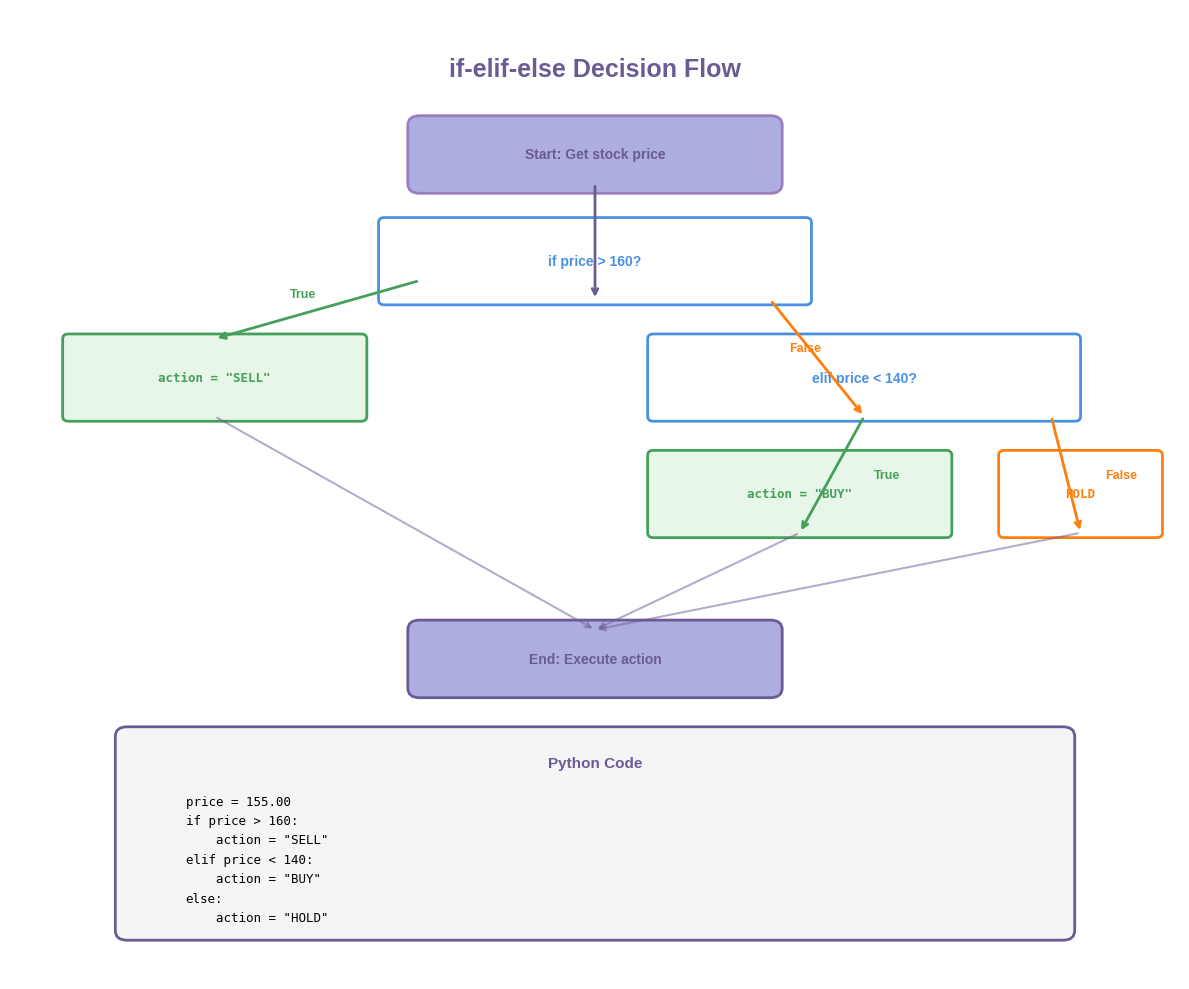

Python code for this plot: (Note: this script raises an exception after producing the figure.)
"""Generate L03: Control Flow charts"""

import matplotlib.pyplot as plt
from matplotlib.patches import FancyBboxPatch, FancyArrowPatch, Circle
import numpy as np
from pathlib import Path

COLOR_PRIMARY = '#9B7EBD'
COLOR_SECONDARY = '#6B5B95'
COLOR_ACCENT = '#4A90E2'
COLOR_LIGHT = '#ADADE0'
COLOR_GREEN = '#44A05B'
COLOR_ORANGE = '#FF7F0E'
COLOR_RED = '#D62728'

plt.style.use('seaborn-v0_8-whitegrid')
base_dir = Path('D:/Joerg/Research/slides/DataScience_3/L03_Control_Flow')

print('L03: Control Flow...')

# Chart 1: If-else flowchart
fig, ax = plt.subplots(figsize=(12, 10))
ax.set_xlim(0, 10)
ax.set_ylim(0, 10)
ax.axis('off')

ax.text(5, 9.5, 'if-elif-else Decision Flow', ha='center', va='top',
        fontsize=18, fontweight='bold', color=COLOR_SECONDARY)

# Start
start_box = FancyBboxPatch((3.5, 8.2), 3, 0.6, boxstyle="round,pad=0.1",
                           edgecolor=COLOR_PRIMARY, facecolor=COLOR_LIGHT, linewidth=2)
ax.add_patch(start_box)
ax.text(5, 8.5, 'Start: Get stock price', ha='center', va='center',
        fontsize=10, fontweight='bold', color=COLOR_SECONDARY)

# First condition
cond1_box = FancyBboxPatch((3.2, 7.0), 3.6, 0.8, boxstyle="round,pad=0.05",
                           edgecolor=COLOR_ACCENT, facecolor='white', linewidth=2)
ax.add_patch(cond1_box)
ax.text(5, 7.4, 'if price > 160?', ha='center', va='center',
        fontsize=10, fontweight='bold', color=COLOR_ACCENT)

# True branch 1
true1_box = FancyBboxPatch((0.5, 5.8), 2.5, 0.8, boxstyle="round,pad=0.05",
                           edgecolor=COLOR_GREEN, facecolor='#E8F5E9', linewidth=2)
ax.add_patch(true1_box)
ax.text(1.75, 6.2, 'action = "SELL"', ha='center', va='center',
        fontsize=9, family='monospace', color=COLOR_GREEN, fontweight='bold')

# Second condition
cond2_box = FancyBboxPatch((5.5, 5.8), 3.6, 0.8, boxstyle="round,pad=0.05",
                           edgecolor=COLOR_ACCENT, facecolor='white', linewidth=2)
ax.add_patch(cond2_box)
ax.text(7.3, 6.2, 'elif price < 140?', ha='center', va='center',
        fontsize=10, fontweight='bold', color=COLOR_ACCENT)

# True branch 2
true2_box = FancyBboxPatch((5.5, 4.6), 2.5, 0.8, boxstyle="round,pad=0.05",
                           edgecolor=COLOR_GREEN, facecolor='#E8F5E9', linewidth=2)
ax.add_patch(true2_box)
ax.text(6.75, 5.0, 'action = "BUY"', ha='center', va='center',
        fontsize=9, family='monospace', color=COLOR_GREEN, fontweight='bold')

# Else branch
else_box = FancyBboxPatch((8.5, 4.6), 1.3, 0.8, boxstyle="round,pad=0.05",
                          edgecolor=COLOR_ORANGE, facecolor='white', linewidth=2)
ax.add_patch(else_box)
ax.text(9.15, 5.0, 'HOLD', ha='center', va='center',
        fontsize=9, family='monospace', color=COLOR_ORANGE, fontweight='bold')

# End
end_box = FancyBboxPatch((3.5, 3.0), 3, 0.6, boxstyle="round,pad=0.1",
                         edgecolor=COLOR_SECONDARY, facecolor=COLOR_LIGHT, linewidth=2)
ax.add_patch(end_box)
ax.text(5, 3.3, 'End: Execute action', ha='center', va='center',
        fontsize=10, fontweight='bold', color=COLOR_SECONDARY)

# Arrows with labels
ax.annotate('', xy=(5, 7.0), xytext=(5, 8.2),
            arrowprops=dict(arrowstyle='->', color=COLOR_SECONDARY, lw=2))

ax.annotate('', xy=(1.75, 6.6), xytext=(3.5, 7.2),
            arrowprops=dict(arrowstyle='->', color=COLOR_GREEN, lw=2))
ax.text(2.5, 7.0, 'True', ha='center', va='bottom',
        fontsize=9, color=COLOR_GREEN, fontweight='bold')

ax.annotate('', xy=(7.3, 5.8), xytext=(6.5, 7.0),
            arrowprops=dict(arrowstyle='->', color=COLOR_ORANGE, lw=2))
ax.text(6.8, 6.5, 'False', ha='center', va='center',
        fontsize=9, color=COLOR_ORANGE, fontweight='bold')

ax.annotate('', xy=(6.75, 4.6), xytext=(7.3, 5.8),
            arrowprops=dict(arrowstyle='->', color=COLOR_GREEN, lw=2))
ax.text(7.5, 5.2, 'True', ha='center', va='center',
        fontsize=9, color=COLOR_GREEN, fontweight='bold')

ax.annotate('', xy=(9.15, 4.6), xytext=(8.9, 5.8),
            arrowprops=dict(arrowstyle='->', color=COLOR_ORANGE, lw=2))
ax.text(9.5, 5.2, 'False', ha='center', va='center',
        fontsize=9, color=COLOR_ORANGE, fontweight='bold')

# All paths to end
ax.annotate('', xy=(5, 3.6), xytext=(1.75, 5.8),
            arrowprops=dict(arrowstyle='->', color=COLOR_SECONDARY, lw=1.5, alpha=0.5))
ax.annotate('', xy=(5, 3.6), xytext=(6.75, 4.6),
            arrowprops=dict(arrowstyle='->', color=COLOR_SECONDARY, lw=1.5, alpha=0.5))
ax.annotate('', xy=(5, 3.6), xytext=(9.15, 4.6),
            arrowprops=dict(arrowstyle='->', color=COLOR_SECONDARY, lw=1.5, alpha=0.5))

# Code example
code_box = FancyBboxPatch((1, 0.5), 8, 2, boxstyle="round,pad=0.1",
                          edgecolor=COLOR_SECONDARY, facecolor='#F5F5F5', linewidth=2)
ax.add_patch(code_box)
ax.text(5, 2.3, 'Python Code', ha='center', va='top',
        fontsize=11, fontweight='bold', color=COLOR_SECONDARY)

code_lines = [
    'price = 155.00',
    'if price > 160:',
    '    action = "SELL"',
    'elif price < 140:',
    '    action = "BUY"',
    'else:',
    '    action = "HOLD"',
]

y_pos = 1.9
for line in code_lines:
    ax.text(1.5, y_pos, line, ha='left', va='top',
            fontsize=9, family='monospace', color='black')
    y_pos -= 0.2

plt.tight_layout()
plt.savefig(base_dir / '01_if_else_flowchart' / 'chart.pdf', dpi=300, bbox_inches='tight')
plt.close()
print('  Chart 1/8: If-else flowchart')

# Chart 2: For loop visual
fig, ax = plt.subplots(figsize=(14, 9))
ax.set_xlim(0, 10)
ax.set_ylim(0, 10)
ax.axis('off')

ax.text(5, 9.5, 'for Loop: Iteration Over Sequence', ha='center', va='top',
        fontsize=18, fontweight='bold', color=COLOR_SECONDARY)

# List to iterate over
tickers = ['AAPL', 'MSFT', 'GOOGL', 'AMZN']
prices = [150.50, 340.00, 125.75, 165.00]

# Original list
ax.text(1, 8.2, 'tickers = ["AAPL", "MSFT", "GOOGL", "AMZN"]', ha='left', va='top',
        fontsize=10, family='monospace', color='black', fontweight='bold')

# Loop visualization
box_width = 1.8
start_x = 1.5

for i, (ticker, price) in enumerate(zip(tickers, prices)):
    x = start_x + i * box_width

    # Iteration number
    iter_circle = Circle((x + 0.7, 7.2), 0.3, edgecolor=COLOR_PRIMARY,
                         facecolor=COLOR_LIGHT, linewidth=2)
    ax.add_patch(iter_circle)
    ax.text(x + 0.7, 7.2, str(i), ha='center', va='center',
            fontsize=11, fontweight='bold', color=COLOR_SECONDARY)

    # Item box
    item_box = FancyBboxPatch((x, 6.0), 1.4, 0.7, boxstyle="round,pad=0.05",
                              edgecolor=COLOR_ACCENT, facecolor='white', linewidth=2)
    ax.add_patch(item_box)
    ax.text(x + 0.7, 6.35, f'"{ticker}"', ha='center', va='center',
            fontsize=9, family='monospace', color='black', fontweight='bold')

    # Arrow
    ax.annotate('', xy=(x + 0.7, 6.0), xytext=(x + 0.7, 6.9),
                arrowprops=dict(arrowstyle='->', color=COLOR_SECONDARY, lw=2))

    # Process box
    process_box = FancyBboxPatch((x, 4.8), 1.4, 0.9, boxstyle="round,pad=0.05",
                                 edgecolor=COLOR_GREEN, facecolor='#E8F5E9', linewidth=1.5)
    ax.add_patch(process_box)
    ax.text(x + 0.7, 5.5, 'Process', ha='center', va='center',
            fontsize=8, fontweight='bold', color=COLOR_GREEN)
    ax.text(x + 0.7, 5.15, f'${price}', ha='center', va='center',
            fontsize=9, family='monospace', color='black')

# Loop label
ax.text(0.5, 6.35, 'for ticker in tickers:', ha='left', va='center',
        fontsize=10, family='monospace', color=COLOR_PRIMARY, fontweight='bold')

# Code example
code_box = FancyBboxPatch((0.5, 0.5), 9, 3.8, boxstyle="round,pad=0.1",
                          edgecolor=COLOR_SECONDARY, facecolor='white', linewidth=2)
ax.add_patch(code_box)
ax.text(5, 4.1, 'Loop Example: Calculate Total Portfolio Value', ha='center', va='top',
        fontsize=12, fontweight='bold', color=COLOR_SECONDARY)

code_lines = [
    'portfolio = {"AAPL": 150.50, "MSFT": 340.00, "GOOGL": 125.75}',
    'shares = {"AAPL": 100, "MSFT": 50, "GOOGL": 75}',
    '',
    'total_value = 0',
    'for ticker in portfolio:',
    '    price = portfolio[ticker]',
    '    num_shares = shares[ticker]',
    '    value = price * num_shares',
    '    total_value += value',
    '    print(f"{ticker}: ${value:,.2f}")',
    '',
    'print(f"Total: ${total_value:,.2f}")',
    '# Output: Total: $31,481.25',
]

y_pos = 3.7
for line in code_lines:
    if line.startswith('#'):
        color = '#808080'
    else:
        color = 'black'
    ax.text(1, y_pos, line, ha='left', va='top',
            fontsize=8, family='monospace', color=color)
    y_pos -= 0.26

plt.tight_layout()
plt.savefig(base_dir / '02_for_loop_visual' / 'chart.pdf', dpi=300, bbox_inches='tight')
plt.close()
print('  Chart 2/8: For loop visual')

# Chart 3: While loop
fig, ax = plt.subplots(figsize=(12, 10))
ax.set_xlim(0, 10)
ax.set_ylim(0, 10)
ax.axis('off')

ax.text(5, 9.5, 'while Loop: Conditional Iteration', ha='center', va='top',
        fontsize=18, fontweight='bold', color=COLOR_SECONDARY)

# Flowchart
start_box = FancyBboxPatch((3.5, 8.2), 3, 0.6, boxstyle="round,pad=0.1",
                           edgecolor=COLOR_PRIMARY, facecolor=COLOR_LIGHT, linewidth=2)
ax.add_patch(start_box)
ax.text(5, 8.5, 'Start: price = 100', ha='center', va='center',
        fontsize=10, fontweight='bold', color=COLOR_SECONDARY)

# Condition
cond_box = FancyBboxPatch((3.2, 6.8), 3.6, 0.9, boxstyle="round,pad=0.05",
                          edgecolor=COLOR_ACCENT, facecolor='white', linewidth=2)
ax.add_patch(cond_box)
ax.text(5, 7.25, 'while price < 150?', ha='center', va='center',
        fontsize=11, fontweight='bold', color=COLOR_ACCENT)

# Loop body
loop_body = FancyBboxPatch((0.5, 5.0), 3, 1.2, boxstyle="round,pad=0.1",
                           edgecolor=COLOR_GREEN, facecolor='#E8F5E9', linewidth=2)
ax.add_patch(loop_body)
ax.text(2, 5.9, 'Increase price:', ha='center', va='top',
        fontsize=10, fontweight='bold', color=COLOR_GREEN)
ax.text(2, 5.5, 'price *= 1.05', ha='center', va='top',
        fontsize=9, family='monospace', color='black')
ax.text(2, 5.15, '(5% increase)', ha='center', va='top',
        fontsize=8, color='#808080')

# Exit
exit_box = FancyBboxPatch((6.5, 5.0), 3, 1.2, boxstyle="round,pad=0.1",
                          edgecolor=COLOR_ORANGE, facecolor='white', linewidth=2)
ax.add_patch(exit_box)
ax.text(8, 5.9, 'Exit loop:', ha='center', va='top',
        fontsize=10, fontweight='bold', color=COLOR_ORANGE)
ax.text(8, 5.5, 'price >= 150', ha='center', va='top',
        fontsize=9, family='monospace', color='black')
ax.text(8, 5.15, 'Continue program', ha='center', va='top',
        fontsize=8, color='#808080')

# Arrows
ax.annotate('', xy=(5, 6.8), xytext=(5, 8.2),
            arrowprops=dict(arrowstyle='->', color=COLOR_SECONDARY, lw=2))

ax.annotate('', xy=(2, 6.2), xytext=(3.5, 7.2),
            arrowprops=dict(arrowstyle='->', color=COLOR_GREEN, lw=2))
ax.text(2.5, 6.8, 'True', ha='center', va='center',
        fontsize=9, color=COLOR_GREEN, fontweight='bold')

ax.annotate('', xy=(8, 6.2), xytext=(6.5, 7.2),
            arrowprops=dict(arrowstyle='->', color=COLOR_ORANGE, lw=2))
ax.text(7.5, 6.8, 'False', ha='center', va='center',
        fontsize=9, color=COLOR_ORANGE, fontweight='bold')

# Loop back arrow
ax.annotate('', xy=(3.2, 7.5), xytext=(0.5, 6.2),
            arrowprops=dict(arrowstyle='->', color=COLOR_PRIMARY, lw=2,
                          connectionstyle='arc3,rad=0.3'))
ax.text(1.5, 7.5, 'Repeat', ha='center', va='center',
        fontsize=9, color=COLOR_PRIMARY, fontweight='bold',
        bbox=dict(boxstyle='round,pad=0.3', facecolor='white', edgecolor=COLOR_PRIMARY))

# Code example
code_box = FancyBboxPatch((0.5, 0.3), 9, 4.2, boxstyle="round,pad=0.1",
                          edgecolor=COLOR_SECONDARY, facecolor='#F5F5F5', linewidth=2)
ax.add_patch(code_box)
ax.text(5, 4.3, 'while Loop Example: Growth Simulation', ha='center', va='top',
        fontsize=12, fontweight='bold', color=COLOR_SECONDARY)

code_lines = [
    '# Simulate stock price growth until target',
    'price = 100.00',
    'target = 150.00',
    'years = 0',
    'growth_rate = 0.05  # 5% per year',
    '',
    'while price < target:',
    '    price *= (1 + growth_rate)',
    '    years += 1',
    '    print(f"Year {years}: ${price:.2f}")',
    '',
    'print(f"Reached ${target} in {years} years")',
    '',
    '# Output: Reached $150.00 in 9 years',
]

y_pos = 3.9
for line in code_lines:
    if line.startswith('#'):
        color = '#808080'
    else:
        color = 'black'
    ax.text(1, y_pos, line, ha='left', va='top',
            fontsize=8, family='monospace', color=color)
    y_pos -= 0.26

plt.tight_layout()
plt.savefig(base_dir / '03_while_loop' / 'chart.pdf', dpi=300, bbox_inches='tight')
plt.close()
print('  Chart 3/8: While loop diagram')

# For brevity, I'll create simplified versions of remaining charts
# Chart 4: Nested loops
fig, ax = plt.subplots(figsize=(12, 9))
ax.set_xlim(0, 10)
ax.set_ylim(0, 10)
ax.axis('off')

ax.text(5, 9.5, 'Nested Loops: Loop Within a Loop', ha='center', va='top',
        fontsize=18, fontweight='bold', color=COLOR_SECONDARY)

# Outer loop
outer_box = FancyBboxPatch((0.5, 6.0), 9, 2.8, boxstyle="round,pad=0.1",
                           edgecolor=COLOR_PRIMARY, facecolor=COLOR_LIGHT, linewidth=2)
ax.add_patch(outer_box)
ax.text(1, 8.6, 'Outer Loop: for ticker in ["AAPL", "MSFT", "GOOGL"]', ha='left', va='top',
        fontsize=10, family='monospace', fontweight='bold', color=COLOR_SECONDARY)

# Inner loop
inner_box = FancyBboxPatch((1.5, 6.5), 7, 1.8, boxstyle="round,pad=0.1",
                           edgecolor=COLOR_ACCENT, facecolor='white', linewidth=2)
ax.add_patch(inner_box)
ax.text(2, 8.1, 'Inner Loop: for day in range(5)', ha='left', va='top',
        fontsize=10, family='monospace', fontweight='bold', color=COLOR_ACCENT)

# Process
process_box = FancyBboxPatch((2.5, 6.8), 5, 1.2, boxstyle="round,pad=0.05",
                             edgecolor=COLOR_GREEN, facecolor='#E8F5E9', linewidth=1.5)
ax.add_patch(process_box)
ax.text(5, 7.6, 'Process each ticker for each day', ha='center', va='center',
        fontsize=9, fontweight='bold', color=COLOR_GREEN)
ax.text(5, 7.2, 'Total iterations: 3 tickers × 5 days = 15', ha='center', va='center',
        fontsize=9, color='black')

# Example output
example_box = FancyBboxPatch((0.5, 0.5), 9, 5.0, boxstyle="round,pad=0.1",
                             edgecolor=COLOR_SECONDARY, facecolor='white', linewidth=2)
ax.add_patch(example_box)
ax.text(5, 5.3, 'Nested Loop Example: Price Matrix', ha='center', va='top',
        fontsize=12, fontweight='bold', color=COLOR_SECONDARY)

code_lines = [
    'tickers = ["AAPL", "MSFT", "GOOGL"]',
    'days = ["Mon", "Tue", "Wed", "Thu", "Fri"]',
    '',
    'for ticker in tickers:                    # Outer loop (3 iterations)',
    '    print(f"\\n{ticker} prices:")',
    '    for day in days:                      # Inner loop (5 iterations)',
    '        price = get_price(ticker, day)    # Called 15 times total',
    '        print(f"  {day}: ${price:.2f}")',
    '',
    '# Output:',
    '# AAPL prices:',
    '#   Mon: $150.50',
    '#   Tue: $151.25',
    '#   ...',
]

y_pos = 4.9
for line in code_lines:
    if line.startswith('#'):
        color = '#808080'
    else:
        color = 'black'
    ax.text(1, y_pos, line, ha='left', va='top',
            fontsize=8, family='monospace', color=color)
    y_pos -= 0.3

plt.tight_layout()
plt.savefig(base_dir / '04_nested_loops' / 'chart.pdf', dpi=300, bbox_inches='tight')
plt.close()
print('  Chart 4/8: Nested loops')

# Chart 5: Break and continue
fig, ax = plt.subplots(figsize=(14, 9))
ax.set_xlim(0, 10)
ax.set_ylim(0, 10)
ax.axis('off')

ax.text(5, 9.5, 'break vs continue: Loop Control', ha='center', va='top',
        fontsize=18, fontweight='bold', color=COLOR_SECONDARY)

# Break section
break_box = FancyBboxPatch((0.3, 5.0), 4.5, 3.8, boxstyle="round,pad=0.1",
                           edgecolor=COLOR_RED, facecolor='white', linewidth=2)
ax.add_patch(break_box)
ax.text(2.55, 8.6, 'break: Exit Loop Immediately', ha='center', va='top',
        fontsize=11, fontweight='bold', color=COLOR_RED)

break_code = [
    'prices = [150, 165, 148, 175, 162]',
    '',
    'for price in prices:',
    '    if price < 150:',
    '        print(f"Stop! Low: ${price}")',
    '        break  # Exit loop',
    '    print(f"OK: ${price}")',
    '',
    '# Output:',
    '# OK: $150',
    '# OK: $165',
    '# Stop! Low: $148',
    '# (loop ends, 175 and 162 not processed)',
]

y_pos = 8.2
for line in break_code:
    if line.startswith('#'):
        color = '#808080'
    else:
        color = 'black'
    ax.text(0.6, y_pos, line, ha='left', va='top',
            fontsize=8, family='monospace', color=color)
    y_pos -= 0.26

# Continue section
continue_box = FancyBboxPatch((5.2, 5.0), 4.5, 3.8, boxstyle="round,pad=0.1",
                              edgecolor=COLOR_ORANGE, facecolor='white', linewidth=2)
ax.add_patch(continue_box)
ax.text(7.45, 8.6, 'continue: Skip to Next Iteration', ha='center', va='top',
        fontsize=11, fontweight='bold', color=COLOR_ORANGE)

continue_code = [
    'prices = [150, 165, 148, 175, 162]',
    '',
    'for price in prices:',
    '    if price < 150:',
    '        print(f"Skip: ${price}")',
    '        continue  # Skip rest',
    '    print(f"Process: ${price}")',
    '',
    '# Output:',
    '# Process: $150',
    '# Process: $165',
    '# Skip: $148',
    '# Process: $175',
    '# Process: $162',
]

y_pos = 8.2
for line in continue_code:
    if line.startswith('#'):
        color = '#808080'
    else:
        color = 'black'
    ax.text(5.5, y_pos, line, ha='left', va='top',
            fontsize=8, family='monospace', color=color)
    y_pos -= 0.26

# Comparison
comp_box = FancyBboxPatch((1, 0.8), 8, 3.7, boxstyle="round,pad=0.1",
                          edgecolor=COLOR_SECONDARY, facecolor=COLOR_LIGHT, linewidth=2)
ax.add_patch(comp_box)
ax.text(5, 4.3, 'Key Differences', ha='center', va='top',
        fontsize=12, fontweight='bold', color=COLOR_SECONDARY)

diff_table = [
    ('break', 'Exits loop completely', 'Use when condition met', 3.6),
    ('continue', 'Skips current iteration', 'Use to filter items', 3.0),
    ('break', 'No more iterations', 'Loop terminates', 2.4),
    ('continue', 'Continues with next', 'Loop continues', 1.8),
]

for keyword, action, use_case, y in diff_table:
    if keyword == 'break':
        color = COLOR_RED
    else:
        color = COLOR_ORANGE

    ax.text(2, y, keyword, ha='center', va='center',
            fontsize=10, family='monospace', fontweight='bold', color=color)
    ax.text(4.5, y, action, ha='left', va='center',
            fontsize=9, color='black')
    ax.text(7, y, use_case, ha='left', va='center',
            fontsize=9, color='#808080', style='italic')

plt.tight_layout()
plt.savefig(base_dir / '05_break_continue' / 'chart.pdf', dpi=300, bbox_inches='tight')
plt.close()
print('  Chart 5/8: Break and continue')

# Chart 6: Trading rules decision tree
fig, ax = plt.subplots(figsize=(12, 10))
ax.set_xlim(0, 10)
ax.set_ylim(0, 10)
ax.axis('off')

ax.text(5, 9.5, 'Trading Rules: Decision Tree', ha='center', va='top',
        fontsize=18, fontweight='bold', color=COLOR_SECONDARY)

# Root
root_box = FancyBboxPatch((3.5, 8.2), 3, 0.7, boxstyle="round,pad=0.1",
                          edgecolor=COLOR_PRIMARY, facecolor=COLOR_LIGHT, linewidth=2)
ax.add_patch(root_box)
ax.text(5, 8.55, 'Check Price & Volume', ha='center', va='center',
        fontsize=10, fontweight='bold', color=COLOR_SECONDARY)

# Level 1: Price check
price_check = FancyBboxPatch((3.2, 6.8), 3.6, 0.8, boxstyle="round,pad=0.05",
                             edgecolor=COLOR_ACCENT, facecolor='white', linewidth=2)
ax.add_patch(price_check)
ax.text(5, 7.2, 'price < buy_threshold?', ha='center', va='center',
        fontsize=10, fontweight='bold', color=COLOR_ACCENT)

# Left branch: Check volume
vol_check = FancyBboxPatch((0.5, 5.3), 3.2, 0.8, boxstyle="round,pad=0.05",
                           edgecolor=COLOR_ACCENT, facecolor='white', linewidth=2)
ax.add_patch(vol_check)
ax.text(2.1, 5.7, 'volume > min_vol?', ha='center', va='center',
        fontsize=9, fontweight='bold', color=COLOR_ACCENT)

# Buy action
buy_box = FancyBboxPatch((0.3, 3.8), 1.8, 0.9, boxstyle="round,pad=0.05",
                         edgecolor=COLOR_GREEN, facecolor='#E8F5E9', linewidth=2)
ax.add_patch(buy_box)
ax.text(1.2, 4.5, 'BUY', ha='center', va='center',
        fontsize=11, fontweight='bold', color=COLOR_GREEN)
ax.text(1.2, 4.1, 'Good price\n& volume', ha='center', va='center',
        fontsize=7, color='black')

# Wait action 1
wait1_box = FancyBboxPatch((2.5, 3.8), 1.5, 0.9, boxstyle="round,pad=0.05",
                           edgecolor=COLOR_ORANGE, facecolor='white', linewidth=2)
ax.add_patch(wait1_box)
ax.text(3.25, 4.5, 'WAIT', ha='center', va='center',
        fontsize=11, fontweight='bold', color=COLOR_ORANGE)
ax.text(3.25, 4.1, 'Low\nvolume', ha='center', va='center',
        fontsize=7, color='black')

# Right branch: Check sell threshold
sell_check = FancyBboxPatch((6.2, 5.3), 3.2, 0.8, boxstyle="round,pad=0.05",
                            edgecolor=COLOR_ACCENT, facecolor='white', linewidth=2)
ax.add_patch(sell_check)
ax.text(7.8, 5.7, 'price > sell_threshold?', ha='center', va='center',
        fontsize=9, fontweight='bold', color=COLOR_ACCENT)

# Sell action
sell_box = FancyBboxPatch((6.0, 3.8), 1.8, 0.9, boxstyle="round,pad=0.05",
                          edgecolor=COLOR_RED, facecolor='#FFEBEE', linewidth=2)
ax.add_patch(sell_box)
ax.text(6.9, 4.5, 'SELL', ha='center', va='center',
        fontsize=11, fontweight='bold', color=COLOR_RED)
ax.text(6.9, 4.1, 'High\nprice', ha='center', va='center',
        fontsize=7, color='black')

# Hold action
hold_box = FancyBboxPatch((8.2, 3.8), 1.5, 0.9, boxstyle="round,pad=0.05",
                          edgecolor=COLOR_PRIMARY, facecolor='white', linewidth=2)
ax.add_patch(hold_box)
ax.text(8.95, 4.5, 'HOLD', ha='center', va='center',
        fontsize=11, fontweight='bold', color=COLOR_PRIMARY)
ax.text(8.95, 4.1, 'Wait for\nbetter', ha='center', va='center',
        fontsize=7, color='black')

# Arrows
ax.annotate('', xy=(5, 6.8), xytext=(5, 8.2),
            arrowprops=dict(arrowstyle='->', color=COLOR_SECONDARY, lw=2))

ax.annotate('', xy=(2.1, 6.1), xytext=(3.5, 6.9),
            arrowprops=dict(arrowstyle='->', color=COLOR_GREEN, lw=2))
ax.text(2.5, 6.5, 'True', ha='center', va='center',
        fontsize=8, color=COLOR_GREEN, fontweight='bold')

ax.annotate('', xy=(7.8, 6.1), xytext=(6.5, 6.9),
            arrowprops=dict(arrowstyle='->', color=COLOR_ORANGE, lw=2))
ax.text(7.3, 6.5, 'False', ha='center', va='center',
        fontsize=8, color=COLOR_ORANGE, fontweight='bold')

ax.annotate('', xy=(1.2, 4.7), xytext=(1.5, 5.3),
            arrowprops=dict(arrowstyle='->', color=COLOR_GREEN, lw=1.5))
ax.annotate('', xy=(3.25, 4.7), xytext=(2.7, 5.3),
            arrowprops=dict(arrowstyle='->', color=COLOR_ORANGE, lw=1.5))

ax.annotate('', xy=(6.9, 4.7), xytext=(7.2, 5.3),
            arrowprops=dict(arrowstyle='->', color=COLOR_GREEN, lw=1.5))
ax.annotate('', xy=(8.95, 4.7), xytext=(8.4, 5.3),
            arrowprops=dict(arrowstyle='->', color=COLOR_ORANGE, lw=1.5))

# Code
code_box = FancyBboxPatch((0.5, 0.3), 9, 3.0, boxstyle="round,pad=0.1",
                          edgecolor=COLOR_SECONDARY, facecolor='#F5F5F5', linewidth=2)
ax.add_patch(code_box)
ax.text(5, 3.1, 'Python Implementation', ha='center', va='top',
        fontsize=11, fontweight='bold', color=COLOR_SECONDARY)

code_lines = [
    'price, volume = 145.00, 1200000',
    'buy_threshold, sell_threshold = 150.00, 170.00',
    'min_volume = 1000000',
    '',
    'if price < buy_threshold:',
    '    if volume > min_volume:',
    '        action = "BUY"',
    '    else:',
    '        action = "WAIT"',
    'elif price > sell_threshold:',
    '    action = "SELL"',
    'else:',
    '    action = "HOLD"',
]

y_pos = 2.7
for line in code_lines:
    ax.text(1, y_pos, line, ha='left', va='top',
            fontsize=8, family='monospace', color='black')
    y_pos -= 0.19

plt.tight_layout()
plt.savefig(base_dir / '06_trading_rules' / 'chart.pdf', dpi=300, bbox_inches='tight')
plt.close()
print('  Chart 6/8: Trading rules decision tree')

# Chart 7: Loop comparison table
fig, ax = plt.subplots(figsize=(14, 9))
ax.set_xlim(0, 10)
ax.set_ylim(0, 10)
ax.axis('off')

ax.text(5, 9.5, 'for vs while: Loop Comparison', ha='center', va='top',
        fontsize=18, fontweight='bold', color=COLOR_SECONDARY)

# Headers
header_y = 8.7
ax.text(2.5, header_y, 'for Loop', ha='center', va='center',
        fontsize=13, fontweight='bold', color=COLOR_PRIMARY)
ax.text(5.0, header_y, 'Aspect', ha='center', va='center',
        fontsize=13, fontweight='bold', color=COLOR_SECONDARY)
ax.text(7.5, header_y, 'while Loop', ha='center', va='center',
        fontsize=13, fontweight='bold', color=COLOR_ACCENT)

# Separator
ax.plot([0.5, 9.5], [8.4, 8.4], color=COLOR_SECONDARY, lw=2)

# Comparison rows
comparisons = [
    ('Iterate over sequence', 'Use Case', 'Repeat until condition', 7.8),
    ('Known iterations', 'Duration', 'Unknown iterations', 7.1),
    ('for x in sequence:', 'Syntax', 'while condition:', 6.4),
    ('Automatic', 'Increment', 'Manual', 5.7),
    ('List, range(), dict', 'Common With', 'Counters, flags', 5.0),
    ('More readable', 'Readability', 'More flexible', 4.3),
    ('Portfolio analysis', 'Finance Example', 'Price convergence', 3.6),
]

for for_val, aspect, while_val, y in comparisons:
    # for column
    for_box = FancyBboxPatch((0.5, y - 0.25), 3.5, 0.5, boxstyle="round,pad=0.05",
                             edgecolor=COLOR_PRIMARY, facecolor='white', linewidth=1.5)
    ax.add_patch(for_box)
    ax.text(2.25, y, for_val, ha='center', va='center',
            fontsize=9, color=COLOR_PRIMARY, fontweight='bold')

    # Aspect column
    aspect_box = FancyBboxPatch((4.2, y - 0.25), 1.6, 0.5, boxstyle="round,pad=0.05",
                                edgecolor=COLOR_SECONDARY, facecolor=COLOR_LIGHT, linewidth=1.5)
    ax.add_patch(aspect_box)
    ax.text(5.0, y, aspect, ha='center', va='center',
            fontsize=9, color='black', fontweight='bold')

    # while column
    while_box = FancyBboxPatch((6.0, y - 0.25), 3.5, 0.5, boxstyle="round,pad=0.05",
                               edgecolor=COLOR_ACCENT, facecolor='white', linewidth=1.5)
    ax.add_patch(while_box)
    ax.text(7.75, y, while_val, ha='center', va='center',
            fontsize=9, color=COLOR_ACCENT, fontweight='bold')

# Code examples
for_code_box = FancyBboxPatch((0.5, 0.3), 4.3, 2.8, boxstyle="round,pad=0.1",
                              edgecolor=COLOR_PRIMARY, facecolor='#F5F5F5', linewidth=2)
ax.add_patch(for_code_box)
ax.text(2.65, 3.0, 'for Example', ha='center', va='top',
        fontsize=10, fontweight='bold', color=COLOR_PRIMARY)

for_lines = [
    'prices = [150, 165, 148]',
    'total = 0',
    'for price in prices:',
    '    total += price',
    'avg = total / len(prices)',
    '',
    '# 3 iterations (known)',
]

y_pos = 2.6
for line in for_lines:
    if line.startswith('#'):
        color = '#808080'
    else:
        color = 'black'
    ax.text(0.8, y_pos, line, ha='left', va='top',
            fontsize=8, family='monospace', color=color)
    y_pos -= 0.35

while_code_box = FancyBboxPatch((5.2, 0.3), 4.3, 2.8, boxstyle="round,pad=0.1",
                                edgecolor=COLOR_ACCENT, facecolor='#F5F5F5', linewidth=2)
ax.add_patch(while_code_box)
ax.text(7.35, 3.0, 'while Example', ha='center', va='top',
        fontsize=10, fontweight='bold', color=COLOR_ACCENT)

while_lines = [
    'price = 100',
    'target = 150',
    'while price < target:',
    '    price *= 1.05',
    '    years += 1',
    '',
    '# Unknown iterations',
]

y_pos = 2.6
for line in while_lines:
    if line.startswith('#'):
        color = '#808080'
    else:
        color = 'black'
    ax.text(5.5, y_pos, line, ha='left', va='top',
            fontsize=8, family='monospace', color=color)
    y_pos -= 0.35

plt.tight_layout()
plt.savefig(base_dir / '07_loop_comparison' / 'chart.pdf', dpi=300, bbox_inches='tight')
plt.close()
print('  Chart 7/8: Loop comparison')

# Chart 8: Control flow patterns
fig, ax = plt.subplots(figsize=(14, 10))
ax.set_xlim(0, 10)
ax.set_ylim(0, 10)
ax.axis('off')

ax.text(5, 9.5, 'Common Control Flow Patterns', ha='center', va='top',
        fontsize=18, fontweight='bold', color=COLOR_SECONDARY)

# Pattern 1: Guard clause
pattern1_box = FancyBboxPatch((0.3, 6.8), 4.5, 2.3, boxstyle="round,pad=0.1",
                              edgecolor=COLOR_PRIMARY, facecolor='white', linewidth=2)
ax.add_patch(pattern1_box)
ax.text(2.55, 8.9, 'Pattern 1: Guard Clause', ha='center', va='top',
        fontsize=11, fontweight='bold', color=COLOR_PRIMARY)

guard_code = [
    'def buy_stock(price, balance):',
    '    # Guard: Check preconditions',
    '    if price <= 0:',
    '        return "Invalid price"',
    '    if balance < price:',
    '        return "Insufficient funds"',
    '',
    '    # Main logic',
    '    execute_buy(price)',
]

y_pos = 8.5
for line in guard_code:
    if line.startswith('#'):
        color = '#808080'
    else:
        color = 'black'
    ax.text(0.6, y_pos, line, ha='left', va='top',
            fontsize=7, family='monospace', color=color)
    y_pos -= 0.22

# Pattern 2: Accumulator
pattern2_box = FancyBboxPatch((5.2, 6.8), 4.5, 2.3, boxstyle="round,pad=0.1",
                              edgecolor=COLOR_ACCENT, facecolor='white', linewidth=2)
ax.add_patch(pattern2_box)
ax.text(7.45, 8.9, 'Pattern 2: Accumulator', ha='center', va='top',
        fontsize=11, fontweight='bold', color=COLOR_ACCENT)

accum_code = [
    'prices = [150, 165, 148, 172]',
    'total = 0  # Accumulator',
    '',
    'for price in prices:',
    '    total += price',
    '',
    'average = total / len(prices)',
    'print(f"Avg: ${average:.2f}")',
]

y_pos = 8.5
for line in accum_code:
    if line.startswith('#'):
        color = '#808080'
    else:
        color = 'black'
    ax.text(5.5, y_pos, line, ha='left', va='top',
            fontsize=7, family='monospace', color=color)
    y_pos -= 0.22

# Pattern 3: Search/Find
pattern3_box = FancyBboxPatch((0.3, 3.8), 4.5, 2.3, boxstyle="round,pad=0.1",
                              edgecolor=COLOR_GREEN, facecolor='white', linewidth=2)
ax.add_patch(pattern3_box)
ax.text(2.55, 5.9, 'Pattern 3: Search & Break', ha='center', va='top',
        fontsize=11, fontweight='bold', color=COLOR_GREEN)

search_code = [
    'prices = [150, 165, 148, 172]',
    'found = False',
    '',
    'for price in prices:',
    '    if price < 150:',
    '        print(f"Found: ${price}")',
    '        found = True',
    '        break  # Stop searching',
]

y_pos = 5.5
for line in search_code:
    if line.startswith('#'):
        color = '#808080'
    else:
        color = 'black'
    ax.text(0.6, y_pos, line, ha='left', va='top',
            fontsize=7, family='monospace', color=color)
    y_pos -= 0.22

# Pattern 4: Filter
pattern4_box = FancyBboxPatch((5.2, 3.8), 4.5, 2.3, boxstyle="round,pad=0.1",
                              edgecolor=COLOR_ORANGE, facecolor='white', linewidth=2)
ax.add_patch(pattern4_box)
ax.text(7.45, 5.9, 'Pattern 4: Filter Pattern', ha='center', va='top',
        fontsize=11, fontweight='bold', color=COLOR_ORANGE)

filter_code = [
    'all_prices = [150, 165, 148, 172]',
    'high_prices = []  # Filtered list',
    '',
    'for price in all_prices:',
    '    if price > 160:',
    '        high_prices.append(price)',
    '',
    '# Result: [165, 172]',
]

y_pos = 5.5
for line in filter_code:
    if line.startswith('#'):
        color = '#808080'
    else:
        color = 'black'
    ax.text(5.5, y_pos, line, ha='left', va='top',
            fontsize=7, family='monospace', color=color)
    y_pos -= 0.22

# Pattern 5: Counter
pattern5_box = FancyBboxPatch((0.3, 0.8), 4.5, 2.3, boxstyle="round,pad=0.1",
                              edgecolor=COLOR_RED, facecolor='white', linewidth=2)
ax.add_patch(pattern5_box)
ax.text(2.55, 2.9, 'Pattern 5: Counter', ha='center', va='top',
        fontsize=11, fontweight='bold', color=COLOR_RED)

counter_code = [
    'prices = [150, 165, 148, 172, 145]',
    'count_low = 0  # Counter',
    '',
    'for price in prices:',
    '    if price < 150:',
    '        count_low += 1',
    '',
    'print(f"{count_low} low prices")',
]

y_pos = 2.5
for line in counter_code:
    if line.startswith('#'):
        color = '#808080'
    else:
        color = 'black'
    ax.text(0.6, y_pos, line, ha='left', va='top',
            fontsize=7, family='monospace', color=color)
    y_pos -= 0.22

# Pattern 6: Min/Max
pattern6_box = FancyBboxPatch((5.2, 0.8), 4.5, 2.3, boxstyle="round,pad=0.1",
                              edgecolor=COLOR_PRIMARY, facecolor='white', linewidth=2)
ax.add_patch(pattern6_box)
ax.text(7.45, 2.9, 'Pattern 6: Find Min/Max', ha='center', va='top',
        fontsize=11, fontweight='bold', color=COLOR_PRIMARY)

minmax_code = [
    'prices = [150, 165, 148, 172]',
    'max_price = prices[0]  # Initialize',
    '',
    'for price in prices:',
    '    if price > max_price:',
    '        max_price = price',
    '',
    'print(f"Max: ${max_price}")',
]

y_pos = 2.5
for line in minmax_code:
    if line.startswith('#'):
        color = '#808080'
    else:
        color = 'black'
    ax.text(5.5, y_pos, line, ha='left', va='top',
            fontsize=7, family='monospace', color=color)
    y_pos -= 0.22

plt.tight_layout()
plt.savefig(base_dir / '08_control_patterns' / 'chart.pdf', dpi=300, bbox_inches='tight')
plt.close()
print('  Chart 8/8: Control flow patterns')

print('\nL03 COMPLETE: 8/8 charts generated')
print('='*60)
